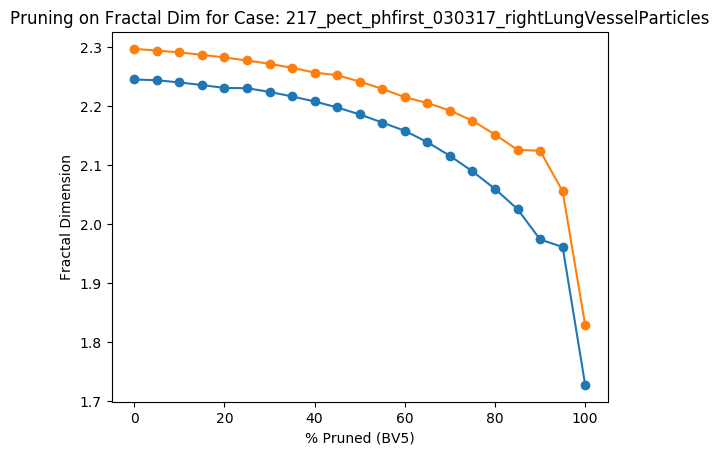

Data behind this chart, as committed beside it:
Percent Threshold (BV5), Fractal Dimension
0, 2.297
5, 2.294
10, 2.291
15, 2.287
20, 2.283
25, 2.278
30, 2.272
35, 2.265
40, 2.257
45, 2.253
50, 2.242
55, 2.229
60, 2.215
65, 2.205
70, 2.193
75, 2.175
80, 2.152
85, 2.126
90, 2.125
95, 2.056
100, 1.829
